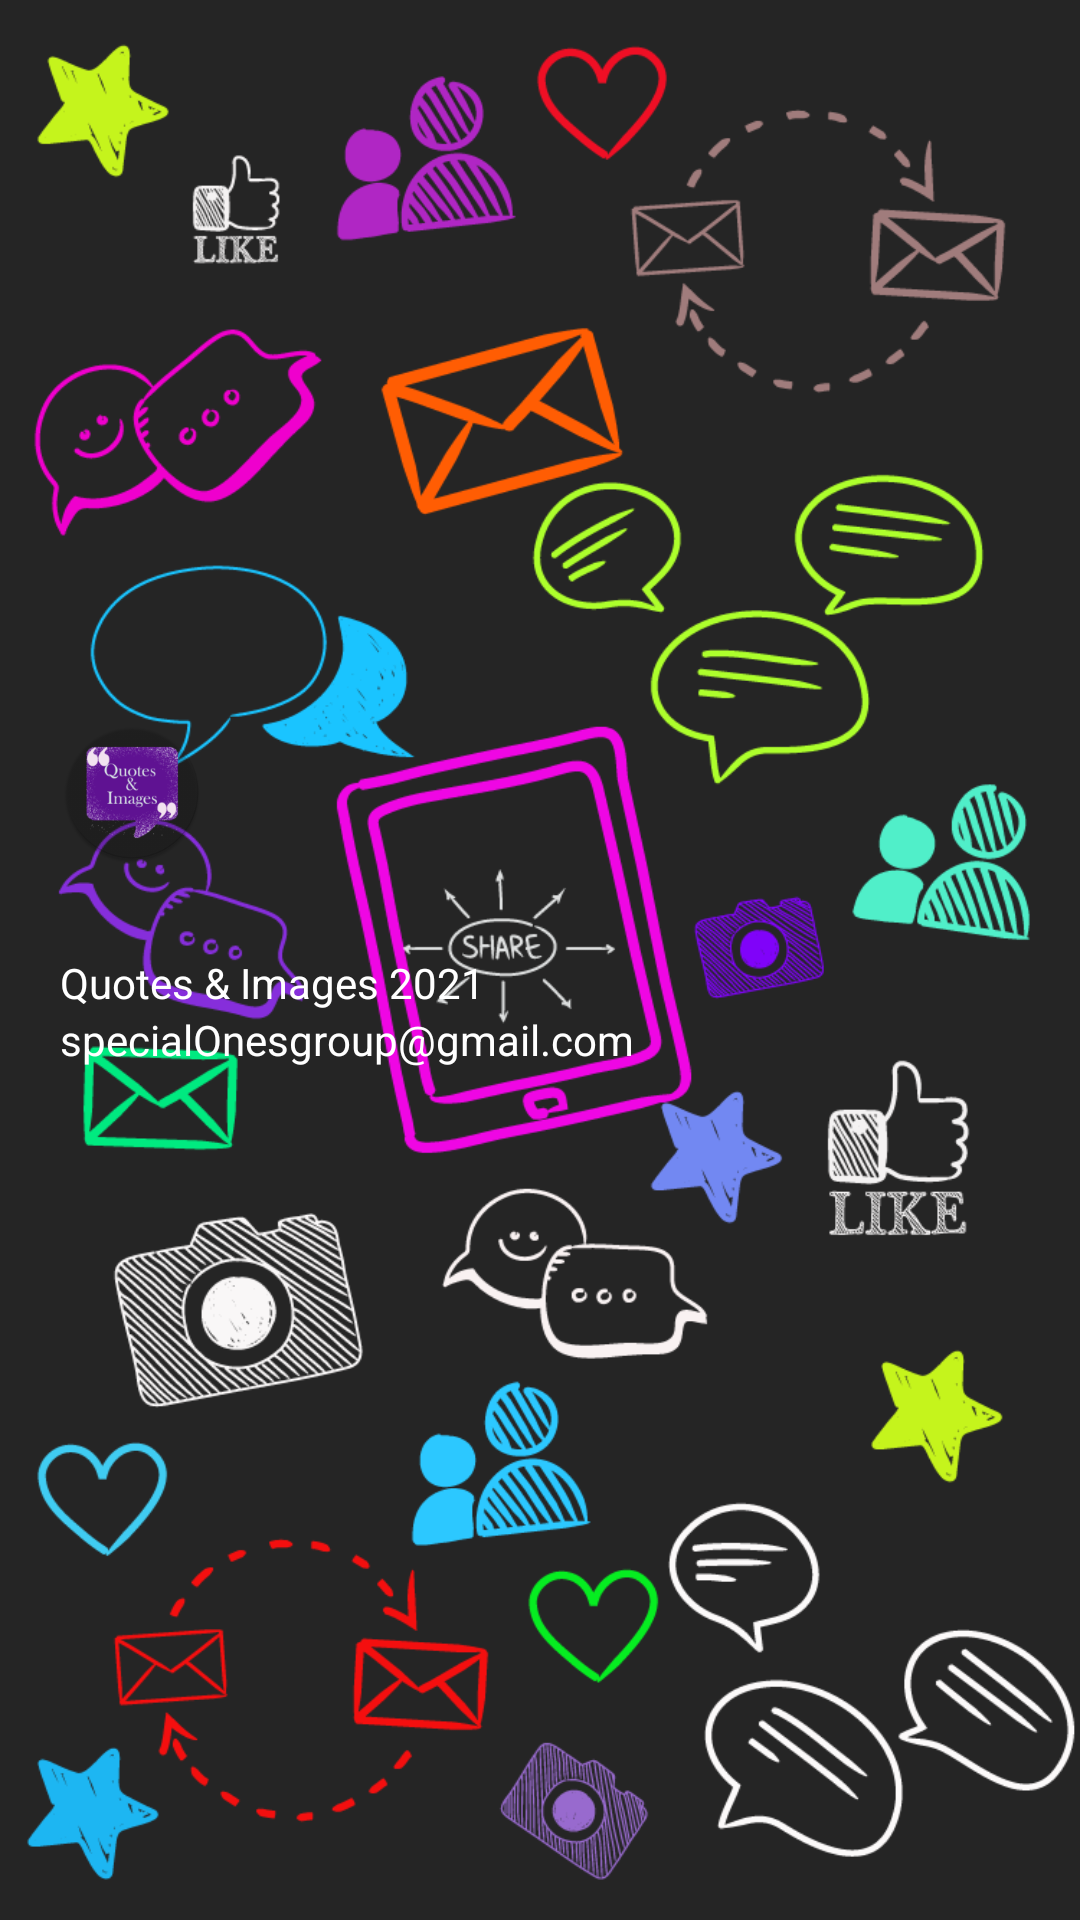

This screen was rendered from an Android layout file. Write that file and the resources it references.
<!-- AndroidManifest.xml: application theme SplashScreenStyle -->
<!-- res/layout/nav_header.xml -->
<?xml version="1.0" encoding="utf-8"?>
<androidx.constraintlayout.widget.ConstraintLayout xmlns:android="http://schemas.android.com/apk/res/android"
    xmlns:app="http://schemas.android.com/apk/res-auto"
    android:layout_width="match_parent"
    android:layout_height="200dp">

    <ImageView
        android:id="@+id/imageView3"
        android:layout_width="wrap_content"
        android:layout_height="wrap_content"
        android:scaleType="centerCrop"
        app:layout_constraintBottom_toBottomOf="parent"
        app:layout_constraintStart_toStartOf="parent"
        app:srcCompat="@drawable/quotelion" />

    <LinearLayout
        android:layout_width="match_parent"
        android:layout_height="200dp"
        android:orientation="vertical"
        app:layout_constraintBottom_toBottomOf="parent"
        app:layout_constraintEnd_toEndOf="parent"
        app:layout_constraintStart_toStartOf="parent"
        app:layout_constraintTop_toTopOf="parent">

        <ImageView
            android:id="@+id/imageView"
            android:layout_width="wrap_content"
            android:layout_height="wrap_content"
            android:layout_margin="20dp"
            android:src="@mipmap/ic_launcher" />

        <TextView
            android:layout_width="match_parent"
            android:layout_height="wrap_content"
            android:layout_marginStart="20dp"
            android:paddingTop="10dp"
            android:text="@string/app_name"
            android:textAppearance="@style/TextAppearance.AppCompat.Body1"
            android:textColor="@color/white" />

        <TextView
            android:id="@+id/textView"
            android:layout_width="wrap_content"
            android:layout_height="wrap_content"
            android:layout_marginStart="20dp"
            android:text="@string/email"
            android:textColor="@color/white" />


    </LinearLayout>

</androidx.constraintlayout.widget.ConstraintLayout>
<!-- resources referenced by this layout -->
<resources>
  <!-- mipmap ic_launcher: png bitmap (mipmap-hdpi, 5375 bytes) -->
  <string name="app_name">Quotes &amp; Images  2021</string>
  <string name="email">specialOnesgroup@gmail.com</string>
  <style name="SplashScreenStyle" parent="Theme.MaterialComponents.DayNight.NoActionBar">
          <item name="android:windowBackground">@drawable/splash_screen</item>
          <item name="android:windowTranslucentStatus">true</item>
          <item name="android:windowTranslucentNavigation">true</item>
      </style>
  <!-- drawable splash_screen: png bitmap (drawable, 170593 bytes) -->
  <!-- not gathered from this repository: default colours our renderer supplied (Android Studio template values) -->
  <color name="white">#FFFFFFFF</color>
</resources>
